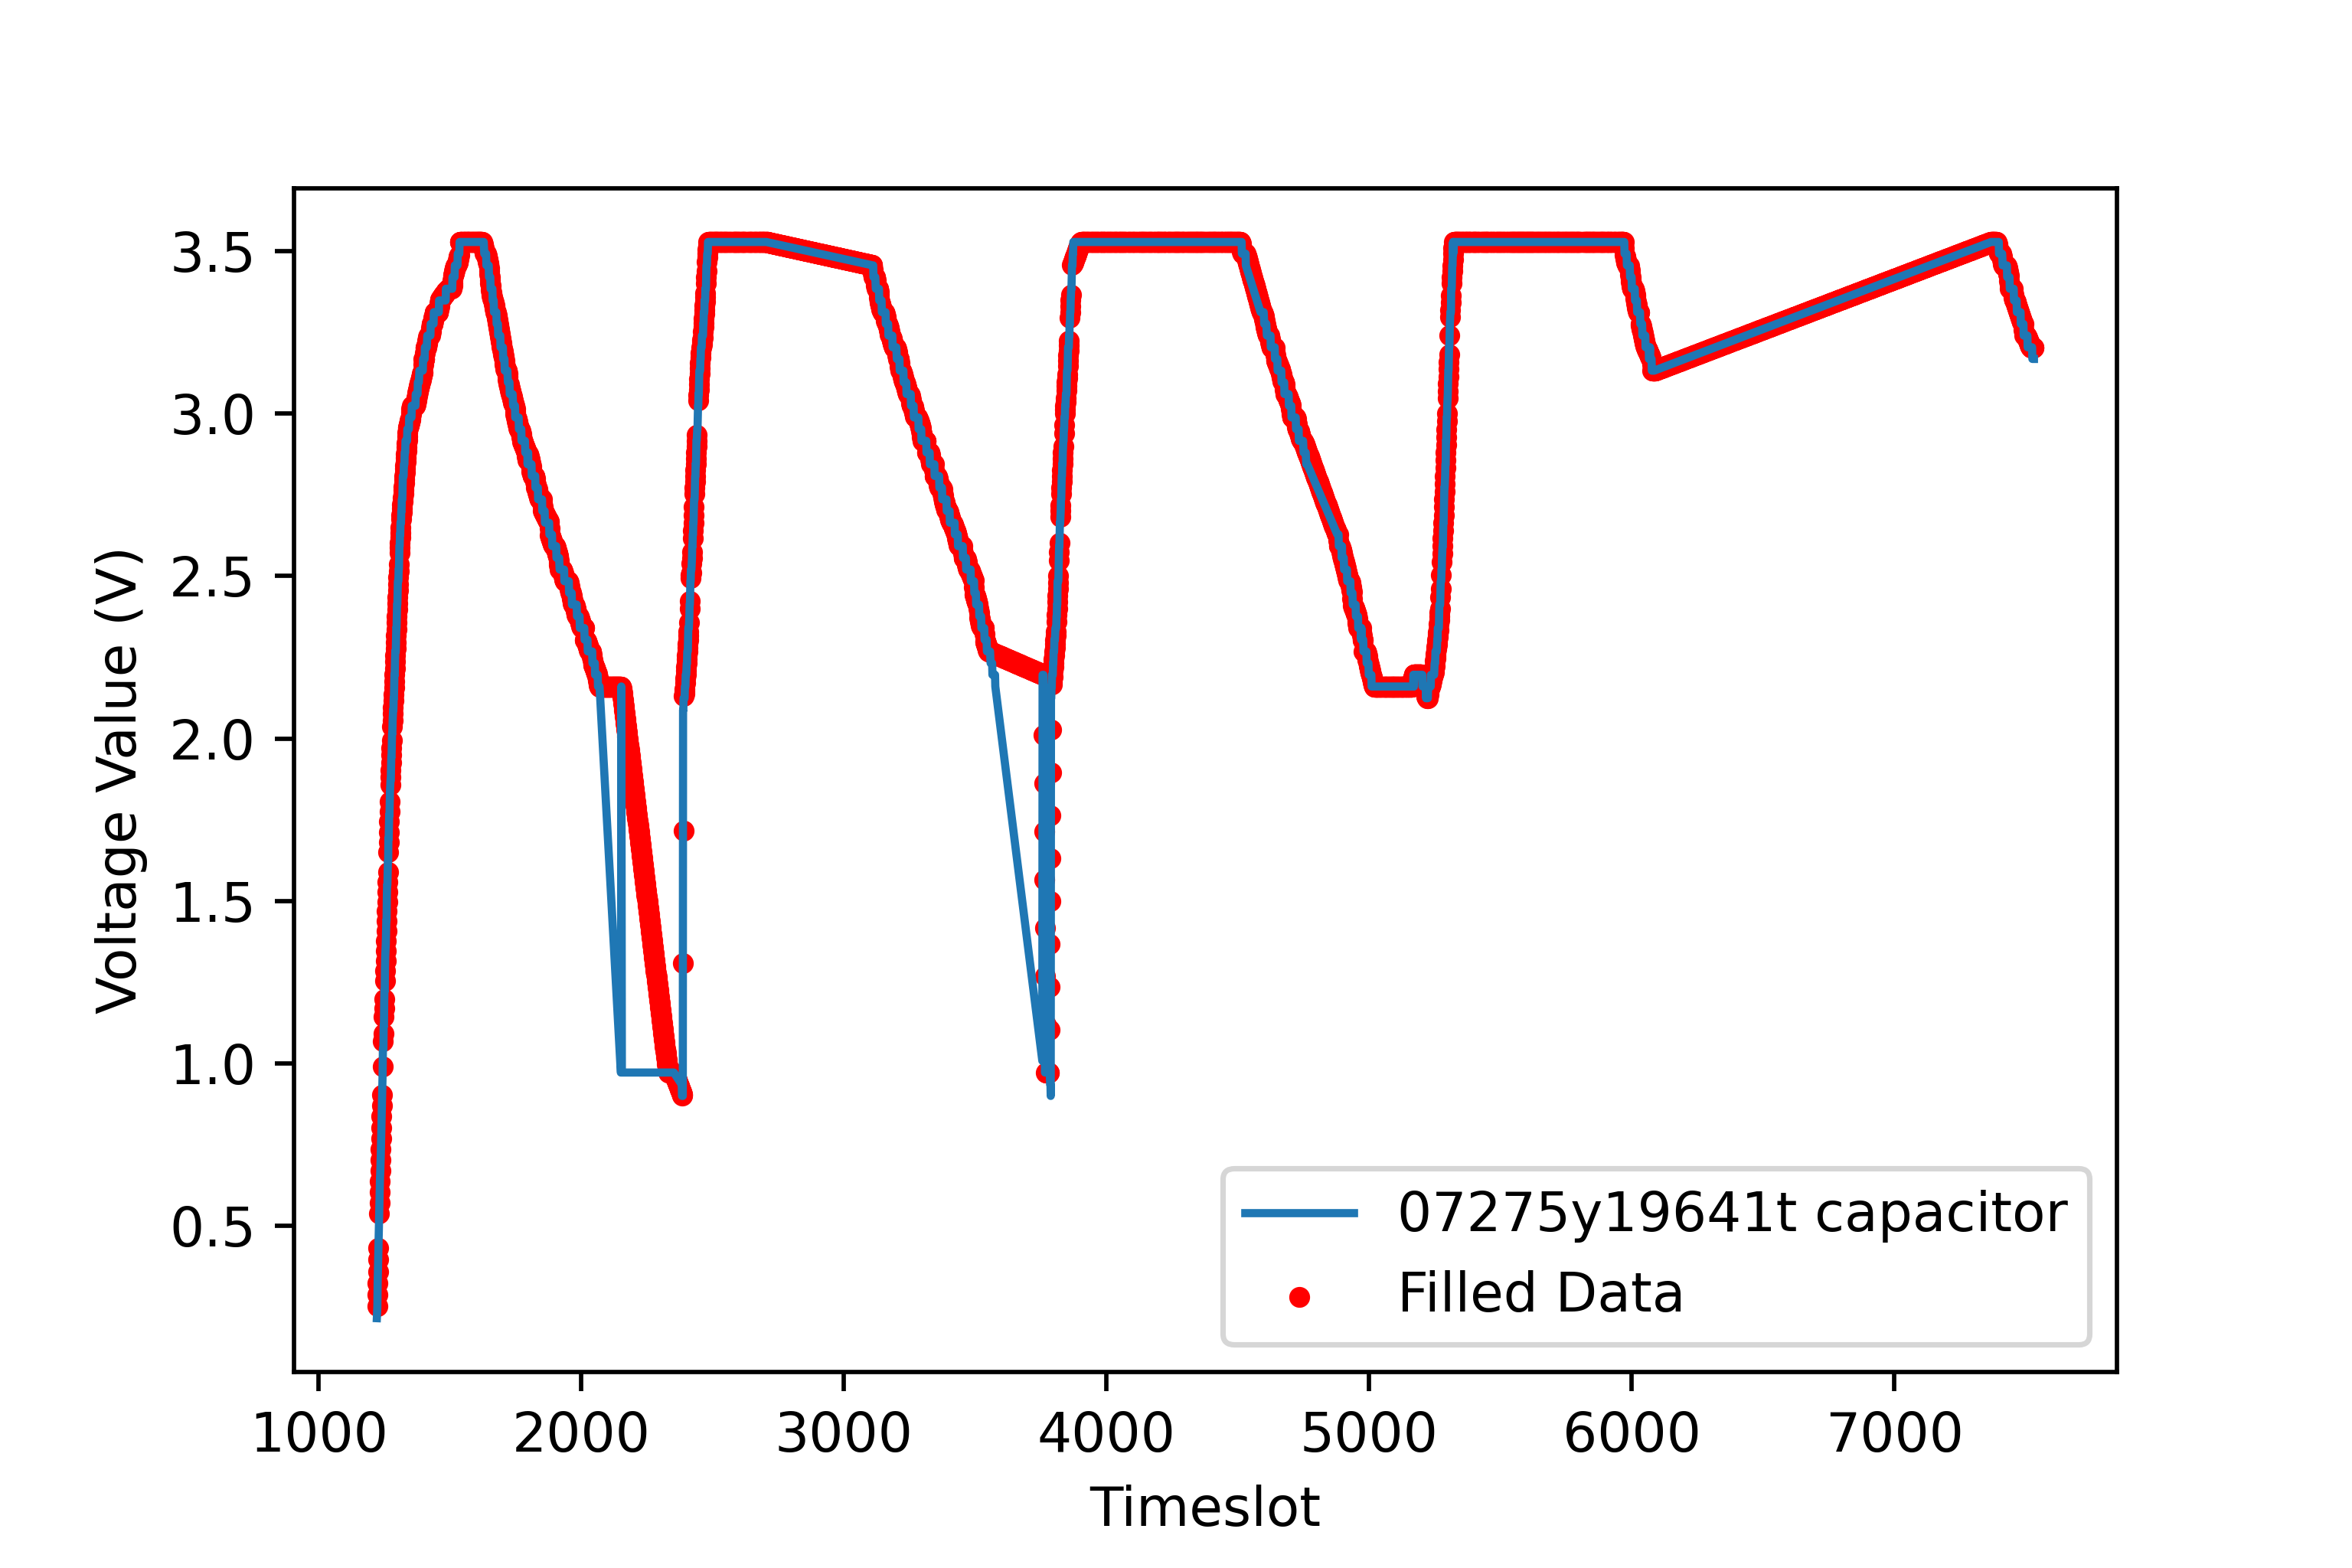

The data file committed next to this chart (first rows):
6.0, 7.0, 8.0, 9.0, 10.0, 11.0, 12.0, 13.0, 14.0, 14.923076923076923, 15.846153846153847, 16.76923076923077, 17.692307692307693, 18.615384615384617, 19.53846153846154, 20.46153846153846, 21.384615384615387, 22.307692307692307, 23.230769230769234, 24.153846153846153, 25.076923076923077, 26.0, 27.5, 29.0
1221, 1222, 1223, 1224, 1225, 1226, 1227, 1228, 1229, 1230, 1231, 1232, 1233, 1234, 1235, 1236, 1237, 1238, 1239, 1240, 1241, 1242, 1243, 1244
0.0, 1.0, 1.0, 1.0, 1.0, 1.0, 1.0, 0.0, 0.0, 1.0, 1.0, 1.0, 1.0, 1.0, 1.0, 1.0, 1.0, 1.0, 1.0, 1.0, 1.0, 0.0, 1.0, 0.0
